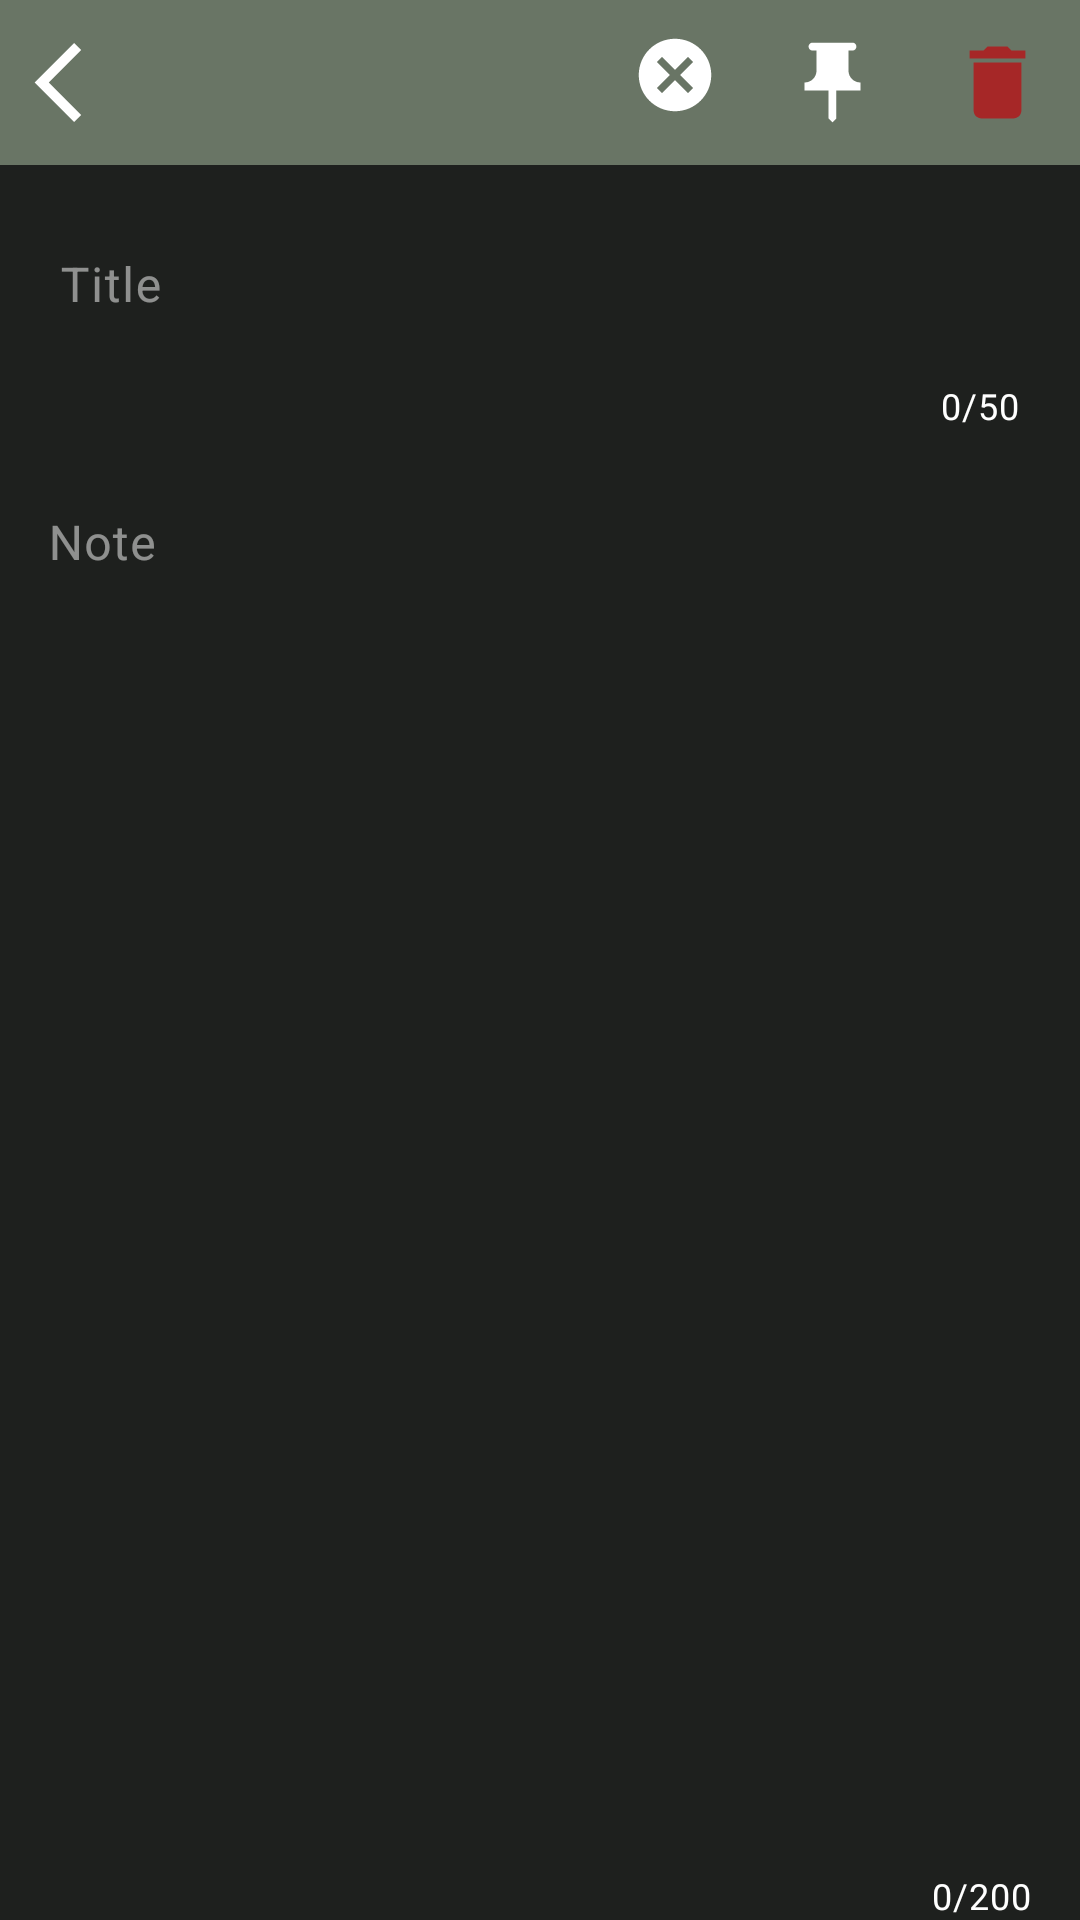

This screen was rendered from an Android layout file. Write that file and the resources it references.
<!-- AndroidManifest.xml: application theme Theme.ToDoApp -->
<!-- res/layout/activity_todo_edit.xml -->
<?xml version="1.0" encoding="utf-8"?>
    <LinearLayout xmlns:android="http://schemas.android.com/apk/res/android"
    xmlns:app="http://schemas.android.com/apk/res-auto"
    xmlns:tools="http://schemas.android.com/tools"
    android:id="@+id/main"
    android:layout_width="match_parent"
    android:layout_height="match_parent"
    android:layout_gravity="center"
    android:background="@color/primary"
    android:orientation="vertical"
    tools:context=".TodoEditActivity">
    <include layout="@layout/toolbar" />
   <LinearLayout
       android:layout_width="match_parent"
       android:layout_height="wrap_content"
       android:paddingTop="5dp"

       >

       <com.google.android.material.textfield.TextInputLayout
           android:id="@+id/textInputLayout"
           android:layout_width="match_parent"
           android:background="@drawable/transparent_bg"
           android:layout_height="wrap_content"
           android:layout_margin="2dp"
           app:boxStrokeWidth="0dp"
           app:boxStrokeWidthFocused="0dp"
           android:padding="2dp"
           android:layout_gravity="center_horizontal"
           android:hint="Title"
           android:textColorHint="#80FFFFFF"
           android:textSize="16sp"
           app:counterEnabled="true"
           app:counterMaxLength="50"
           app:counterTextColor="@color/white"
           android:textStyle="bold"
           >
           <com.google.android.material.textfield.TextInputEditText
               android:layout_width="match_parent"
               android:layout_height="wrap_content"
               android:id="@+id/editTextText"
               android:maxLength="50"
android:textColor="@color/white"

               />
       </com.google.android.material.textfield.TextInputLayout>


   </LinearLayout>

    <com.google.android.material.textfield.TextInputLayout
        android:id="@+id/textInputLayout2"
        android:background="@android:color/transparent"
        android:layout_width="match_parent"
        android:layout_height="match_parent"
        android:layout_gravity="center_horizontal"
        app:boxStrokeWidth="0dp"
        app:boxStrokeWidthFocused="0dp"

        android:textColorHint="#80FFFFFF"
        android:textSize="16sp"
        app:counterEnabled="true"
        app:counterMaxLength="200"
        app:counterTextColor="@color/white"
        android:textStyle="bold"
        >

        <com.google.android.material.textfield.TextInputEditText
            android:id="@+id/editTextText2"
            android:layout_width="match_parent"
            android:layout_height="match_parent"
            android:layout_weight="1"
            android:gravity="top"
            android:hint="Note"
            android:maxLength="200"
            android:textColor="@color/white"
           >

        </com.google.android.material.textfield.TextInputEditText>
</com.google.android.material.textfield.TextInputLayout>
</LinearLayout>
<!-- res/layout/toolbar.xml (included above) -->
<?xml version="1.0" encoding="utf-8"?>
<RelativeLayout xmlns:android="http://schemas.android.com/apk/res/android"
    android:layout_width="match_parent"
    android:layout_height="wrap_content"
    xmlns:app="http://schemas.android.com/apk/res-auto"
    android:background="@color/tertiary"
    android:layout_alignParentTop="true">
    <RelativeLayout
        android:layout_width="wrap_content"
        android:layout_height="wrap_content"

        >
        <ImageView
            android:layout_width="wrap_content"
            android:layout_height="wrap_content"
            android:src="@drawable/ic_back_arrow_foreground"
            android:onClick="save"
            android:focusableInTouchMode="false"
            app:tint="@color/white"

            />
    </RelativeLayout>
    <LinearLayout
        android:layout_width="match_parent"
        android:layout_height="wrap_content"
        android:gravity="right">
<ImageView
    android:layout_width="wrap_content"
    android:layout_height="wrap_content"
    android:id="@+id/cancelButton"
    android:focusableInTouchMode="false"
    android:src="@drawable/cancel_foreground"
    app:tint="@color/white"
    />
        <ImageView
            android:layout_width="wrap_content"
            android:layout_height="wrap_content"
            android:id="@+id/pinButton"
            android:focusableInTouchMode="false"
            android:src="@drawable/ic_pin_foreground"
            app:tint="@color/white"
            />
        <ImageView
            android:layout_width="wrap_content"
            android:layout_height="wrap_content"
            android:id="@+id/deleteButton"
            android:focusableInTouchMode="false"
            android:src="@drawable/delete_foreground"
            app:tint="@color/red"
            android:onClick="delete"
            />
    </LinearLayout>

</RelativeLayout>
<!-- resources referenced by this layout -->
<resources>
  <color name="primary">#1E201E</color>
  <color name="red">#A62727</color>
  <color name="tertiary">#697565</color>
  <color name="white">#FFFFFFFF</color>
  <!-- drawable cancel_foreground (drawable) -->
  <vector xmlns:android="http://schemas.android.com/apk/res/android"
      android:width="50dp"
      android:height="50dp"
      android:viewportWidth="24"
      android:viewportHeight="24"
      android:tint="#000000">
    <group android:scaleX="0.58"
        android:scaleY="0.58"
        android:translateX="5.04"
        android:translateY="5.04">
      <path
          android:fillColor="@android:color/white"
          android:pathData="M12,2C6.47,2 2,6.47 2,12s4.47,10 10,10 10,-4.47 10,-10S17.53,2 12,2zM17,15.59L15.59,17 12,13.41 8.41,17 7,15.59 10.59,12 7,8.41 8.41,7 12,10.59 15.59,7 17,8.41 13.41,12 17,15.59z"/>
    </group>
  </vector>
  <!-- drawable delete_foreground (drawable) -->
  <vector xmlns:android="http://schemas.android.com/apk/res/android"
      android:width="55dp"
      android:height="55dp"
      android:viewportWidth="24"
      android:viewportHeight="24"
      android:tint="#000000">
    <group android:scaleX="0.58"
        android:scaleY="0.58"
        android:translateX="5.04"
        android:translateY="5.04">
      <path
          android:fillColor="@android:color/white"
          android:pathData="M6,19c0,1.1 0.9,2 2,2h8c1.1,0 2,-0.9 2,-2V7H6v12zM19,4h-3.5l-1,-1h-5l-1,1H5v2h14V4z"/>
    </group>
  </vector>
  <!-- drawable ic_back_arrow_foreground (drawable) -->
  <vector xmlns:android="http://schemas.android.com/apk/res/android"
      android:width="55dp"
      android:height="55dp"
      android:viewportWidth="24"
      android:viewportHeight="24"
      android:tint="#000000"
      android:autoMirrored="true">
    <group android:scaleX="0.58"
        android:scaleY="0.58"
        android:translateX="5.04"
        android:translateY="5.04">
      <path
          android:fillColor="@android:color/white"
          android:pathData="M11.67,3.87L9.9,2.1 0,12l9.9,9.9 1.77,-1.77L3.54,12z"/>
    </group>
  </vector>
  <!-- drawable ic_pin_foreground (drawable) -->
  <vector xmlns:android="http://schemas.android.com/apk/res/android"
      android:width="55dp"
      android:height="55dp"
      android:viewportWidth="24"
      android:viewportHeight="24"
      android:tint="#000000">
    <group android:scaleX="0.58"
        android:scaleY="0.58"
        android:translateX="5.04"
        android:translateY="5.04">
      <path
          android:fillColor="@android:color/white"
          android:pathData="M16,9V4l1,0c0.55,0 1,-0.45 1,-1v0c0,-0.55 -0.45,-1 -1,-1H7C6.45,2 6,2.45 6,3v0c0,0.55 0.45,1 1,1l1,0v5c0,1.66 -1.34,3 -3,3h0v2h5.97v7l1,1l1,-1v-7H19v-2h0C17.34,12 16,10.66 16,9z"
          android:fillType="evenOdd"/>
    </group>
  </vector>
  <!-- drawable transparent_bg (drawable) -->
  <?xml version="1.0" encoding="utf-8"?>
  <shape xmlns:android="http://schemas.android.com/apk/res/android"
      android:shape="rectangle"
      >
  <solid android:color="#00000000" />
  </shape>
  <style name="Theme.ToDoApp" parent="Base.Theme.ToDoApp" />
  <style name="Base.Theme.ToDoApp" parent="Theme.Material3.DayNight.NoActionBar">
          
          
  <item name="colorPrimary">@color/primary</item>
          <item name="android:editTextColor">@android:color/black</item>
      </style>
</resources>
